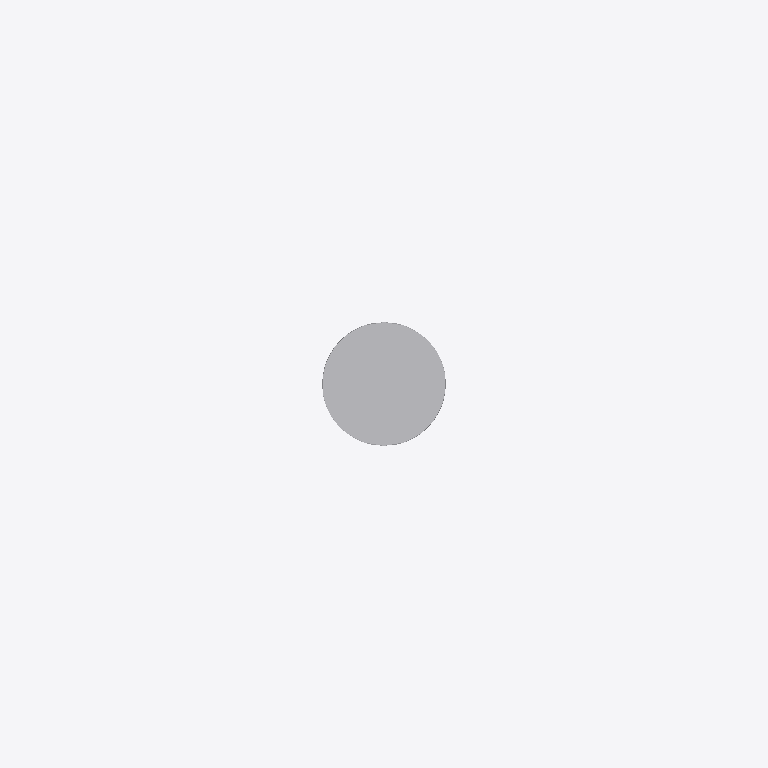
Plan cut of the same IFC building model at storey 'Port De Barcelona' (level 0.00 m, cut at 1.40 m), seen from above with north up, elements coloured by IFC class: 1 other element (light grey). Cut surfaces are drawn darker.
Extent 1.1 m × 0.2 m × 12.0 m (x, y, z). Storeys (1): Port De Barcelona at 0.00 m. Elements (1): 1 IfcFlowTerminal.

HEADER;
FILE_DESCRIPTION(('ViewDefinition [CoordinationView_V2.0]'),'2;1');
FILE_NAME('','',(''),(''),'','','');
FILE_SCHEMA(('IFC2X3'));
ENDSEC;
DATA;
#105=IFCPROJECT('34UKVHeH5CHvrwyycS_2aZ',$,'Port De Barcelona',$,$,'Port De Barcelona','Port De Barcelona',(#97),#92);
#130=IFCSITE('34UKVHeH5CHvrwyycS_2aX',$,'Default',$,$,#127,$,$,.ELEMENT.,(42,21,31,181945),(-71,-3,-24,-263305),0.0,$,$);
#115=IFCBUILDING('34UKVHeH5CHvrwyycS_2aY',$,'Port De Barcelona',$,$,#32,$,'Port De Barcelona',.ELEMENT.,$,$,$);
#124=IFCBUILDINGSTOREY('34UKVHeH5CHvrwyybZ1_NS',$,'Port De Barcelona',$,'Level:8mm Head',#122,$,'Port De Barcelona',.ELEMENT.,0.0);
#9425=IFCFLOWTERMINAL('17o7wfm2n4wgtEkqv$ReeH',$,'APBCN-URB-MOB-Farola_Baculo_Doble:Tipo1:237885',$,'APBCN-URB-MOB-Farola_Baculo_Doble:Tipo1',#9423,#9418,'237885');
ENDSEC;
